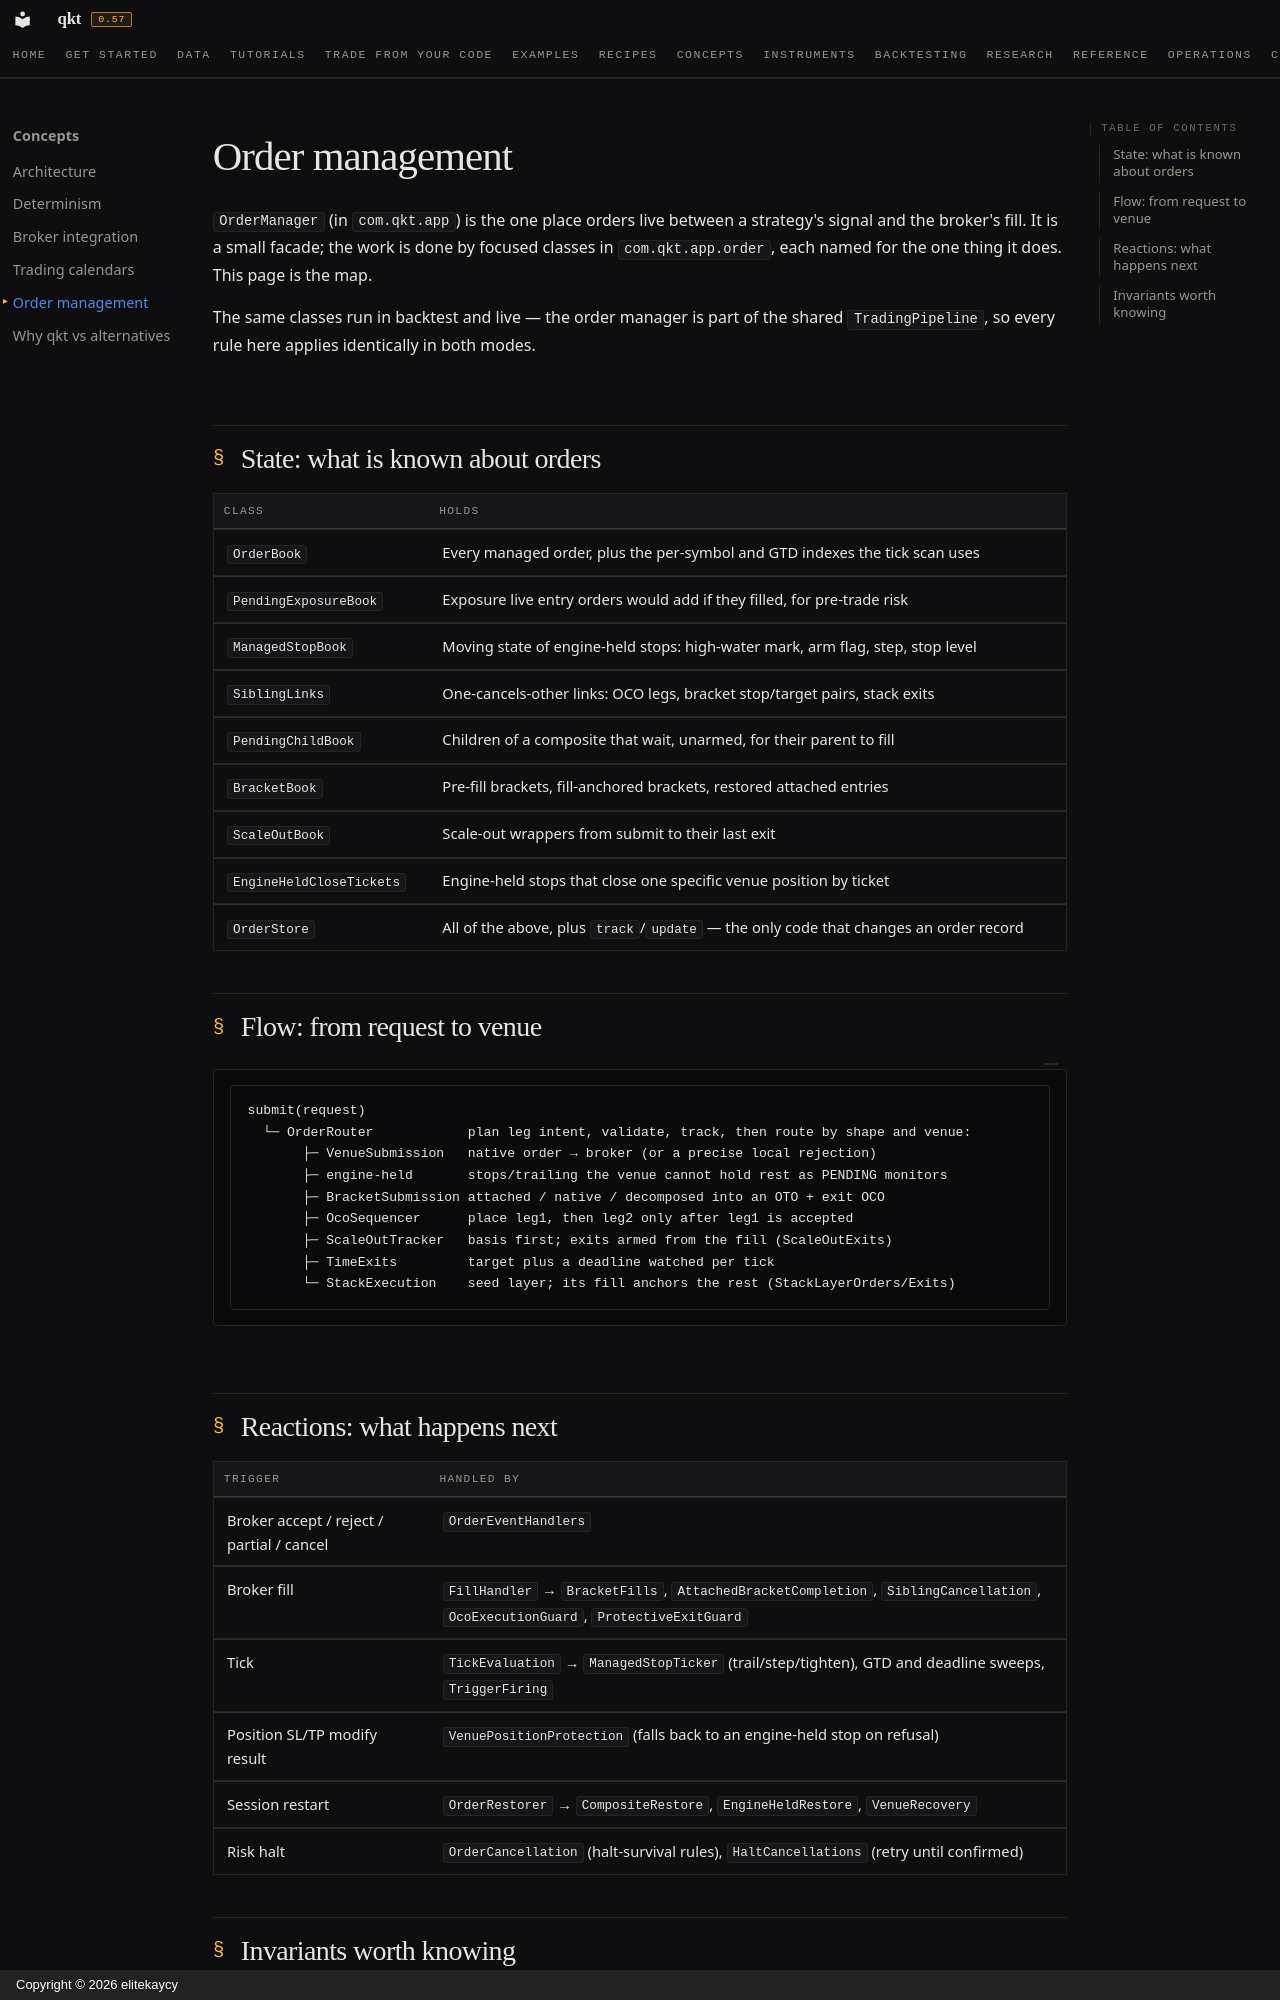

repository: elitekaycy/qkt · page: concepts/order-management/index.html · generator: mkdocs · copyright: Copyright © 2026 elitekaycy

# Order management

`OrderManager` (in `com.qkt.app`) is the one place orders live between a strategy's signal
and the broker's fill. It is a small facade; the work is done by focused classes in
`com.qkt.app.order`, each named for the one thing it does. This page is the map.

The same classes run in backtest and live — the order manager is part of the shared
`TradingPipeline`, so every rule here applies identically in both modes.

## State: what is known about orders

| Class | Holds |
|---|---|
| `OrderBook` | Every managed order, plus the per-symbol and GTD indexes the tick scan uses |
| `PendingExposureBook` | Exposure live entry orders would add if they filled, for pre-trade risk |
| `ManagedStopBook` | Moving state of engine-held stops: high-water mark, arm flag, step, stop level |
| `SiblingLinks` | One-cancels-other links: OCO legs, bracket stop/target pairs, stack exits |
| `PendingChildBook` | Children of a composite that wait, unarmed, for their parent to fill |
| `BracketBook` | Pre-fill brackets, fill-anchored brackets, restored attached entries |
| `ScaleOutBook` | Scale-out wrappers from submit to their last exit |
| `EngineHeldCloseTickets` | Engine-held stops that close one specific venue position by ticket |
| `OrderStore` | All of the above, plus `track`/`update` — the only code that changes an order record |

## Flow: from request to venue

```
submit(request)
  └─ OrderRouter            plan leg intent, validate, track, then route by shape and venue:
       ├─ VenueSubmission   native order → broker (or a precise local rejection)
       ├─ engine-held       stops/trailing the venue cannot hold rest as PENDING monitors
       ├─ BracketSubmission attached / native / decomposed into an OTO + exit OCO
       ├─ OcoSequencer      place leg1, then leg2 only after leg1 is accepted
       ├─ ScaleOutTracker   basis first; exits armed from the fill (ScaleOutExits)
       ├─ TimeExits         target plus a deadline watched per tick
       └─ StackExecution    seed layer; its fill anchors the rest (StackLayerOrders/Exits)
```

## Reactions: what happens next

| Trigger | Handled by |
|---|---|
| Broker accept / reject / partial / cancel | `OrderEventHandlers` |
| Broker fill | `FillHandler` → `BracketFills`, `AttachedBracketCompletion`, `SiblingCancellation`, `OcoExecutionGuard`, `ProtectiveExitGuard` |
| Tick | `TickEvaluation` → `ManagedStopTicker` (trail/step/tighten), GTD and deadline sweeps, `TriggerFiring` |
| Position SL/TP modify result | `VenuePositionProtection` (falls back to an engine-held stop on refusal) |
| Session restart | `OrderRestorer` → `CompositeRestore`, `EngineHeldRestore`, `VenueRecovery` |
| Risk halt | `OrderCancellation` (halt-survival rules), `HaltCancellations` (retry until confirmed) |
